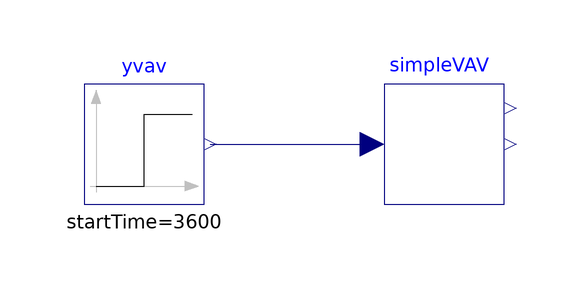

Above is the diagram view of the following Modelica model: its components placed by their Placement annotations and its connect equations drawn as lines.

model SimpleVAV "Simplified VAV"
  extends Modelica.Icons.Example;

  dSpaceExample.SimpleVAV simpleVAV
    annotation (Placement(transformation(extent={{-10,-10},{10,10}})));
  Modelica.Blocks.Sources.Step yvav(
    height=0.5,
    offset=0.5,
    startTime=3600)
    annotation (Placement(transformation(extent={{-60,-10},{-40,10}})));
equation
  connect(yvav.y, simpleVAV.yVAV)
    annotation (Line(points={{-39,0},{-12,0}}, color={0,0,127}));
  annotation (Icon(coordinateSystem(preserveAspectRatio=false)), Diagram(
        coordinateSystem(preserveAspectRatio=false)),
    experiment(
      StopTime=7200,
      Tolerance=1e-06,
      __Dymola_Algorithm="Cvode"));
end SimpleVAV;